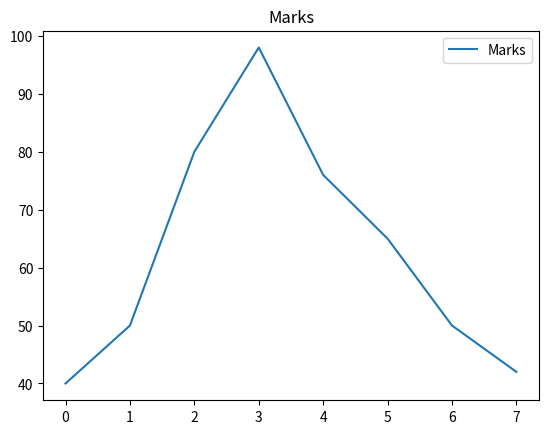
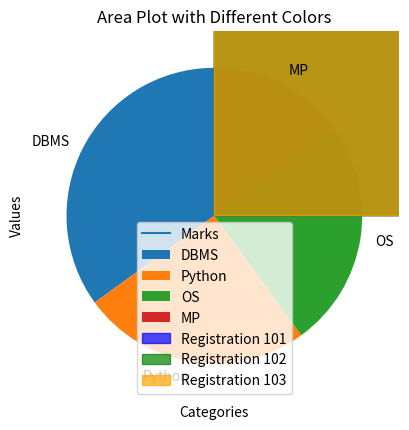

The matplotlib source for these figures, in order:

#pandas library example
import pandas as pd
my_dict ={
    'Name' :['Ravi','Raju','Alex','Anusha','Gayathri','Neha','Vennela','Durga'],
    'Marks' :[40,50,80,98,76,65,50,42]
}
df=pd.DataFrame(data=my_dict)
df.plot.line(title='Marks')
pic = df.plot.line()
pic=pic.get_figure()
pic.savefig('a.jpg')





#matplotlib,NumPy
import matplotlib.pyplot as plt
import numpy as np
y=np.array([35,25,25,15])
mylabels=["DBMS","Python","OS","MP"]
plt.pie(y,labels=mylabels,startangle=90)
plt.show()


#Example 4
import numpy as np
# Creating a NumPy array
arr1 = np.array([1, 2, 3, 4, 5])
arr2 = np.array([[1, 2, 3], [4, 5, 6]])

# Basic operations on arrays
sum_arr1 = np.sum(arr1)
mean_arr2 = np.mean(arr2)

print("Sum of 1D Array:", sum_arr1)
print("Mean of 2D Array:", mean_arr2)

# Element-wise operations
squared_arr1 = np.square(arr1)
sqrt_arr2 = np.sqrt(arr2)

print("Squared elements of arr1:", squared_arr1)
print("Square root of arr2:", sqrt_arr2)


#Example 5
import matplotlib.pyplot as plt
import numpy as np
regnum = ['101', '102', '103']
categories = ["DBMS", "Python", "OS", "MP"]
values = np.array([
    [35, 25, 25, 15],  # Values for category "DBMS"
    [20, 30, 15, 35],  # Values for category "Python"
    [10, 40, 20, 30],  # Values for category "OS"
])
colors = ['blue', 'green', 'orange', 'red']
# Plot area for each registration number and category
for i, reg in enumerate(regnum):
    plt.fill_between(categories, 0, values[i], label=f'Registration {reg}', color=colors[i], alpha=0.7)
# Add labels and title
plt.xlabel("Categories")
plt.ylabel("Values")
plt.title("Area Plot with Different Colors")
plt.legend()
plt.show()